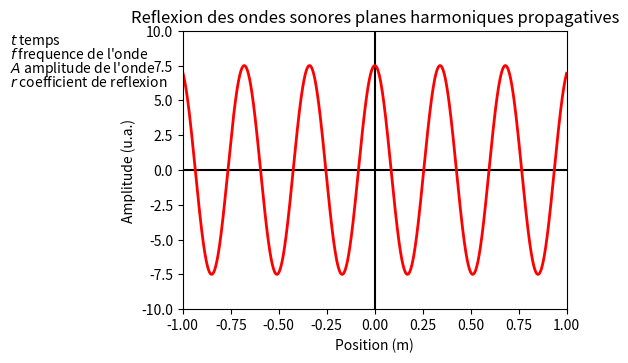

Source code (Python): (Note: this script raises an exception after producing the figure.)
# -*- coding: utf-8 -*-

#Nom du programme : PropagationOnde

# [redacted]
# [redacted]
# [redacted]
# [redacted]
#Contact : [email redacted]
#
#Année de création : 2016 
#Version : 1.00

#Liste des modifications
#v 1.00 : 2016-05-02 Première version complète - [email redacted]

#Version Python
#3.4

#LICENCE
#Cette oeuvre, création, site ou texte est sous licence Creative Commons Attribution - Pas d'Utilisation Commerciale 4.0 International. Pour accéder à une copie de cette licence, merci de vous rendre à l'adresse suivante http://creativecommons.org/licenses/by-nc/4.0/ ou envoyez un courrier à Creative Commons, 444 Castro Street, Suite 900, Mountain View, California, 94041, USA.

#Description : 
#Ce programme représente l'effet d'une barrière d'amplitude du coefficient de reflexion r sur une onde sonore plane harmonique propagative. La réflexion est représentée spatialement, le temps pouvant être varié indépendamment. Il est possible de modifier l'amplitude de l'onde, le coefficient de réflexion de la barrière, ainsi que la fréquence de l'onde incidente. 


#import des bibliothèques python
import math
import numpy as np
import matplotlib.pyplot as plt
from matplotlib.widgets import Slider, Button, RadioButtons, CheckButtons
j = complex(0,1)

# Creation de la figure
fig, ax = plt.subplots()
plt.subplots_adjust(left=0.3, bottom=0.3)

# Creation de l'axe des abscisses, ici le temps
x = np.arange(-1., 1., 0.001)

plt.xlabel('Position (m)')
plt.ylabel('Amplitude (u.a.)')

#Titre de la figure
plt.title('Reflexion des ondes sonores planes harmoniques propagatives')


#Commentaires affichés
plt.text(-1.9, 9, r'$t$ temps')
plt.text(-1.9, 8, r"$f$ frequence de l'onde")
plt.text(-1.9, 7, r"$A$ amplitude de l'onde")
plt.text(-1.9, 6, r'$r$ coefficient de reflexion')

#Ajout des lignes de reperes
plt.plot(np.linspace(-3,3,1000),np.zeros(1000),'k')
plt.plot(np.zeros(1000),np.linspace(-10,10,1000),'k')

# Parametres de la fonction, avec des valeurs par defaut
t0 = 0. # Temps
a0 = 5 # Amplitude
f0 = 1000 # Frequence
ra0 = 0.5 # amplitude coeff reflectivite
rp0 = 0. # phase  coeff reflectivite, NON UTILISE
p0 = 0.

c = 340 # Vitesse du son en m/s

# Creation de la fonction a tracer 
def OscillationScalaire (tin, xin, ain, fin, rain, rpin):
    if xin<0 : return np.real(ain*np.exp(j*2*np.pi*fin*(tin-xin/c))+ain*rain*np.exp(j*rpin)*np.exp(j*2*np.pi*fin*(tin+xin/c)))
    else : return np.real(ain*(1.+rain*np.exp(j*rpin))*np.exp(j*2*np.pi*fin*(tin-xin/c)))

Oscillation = np.vectorize(OscillationScalaire) #En raison de la condition if, la fonction OscillationScalaire ne peut pas etre appliquee au vecteur temps, pour resoudre ce probleme il faut la 'vectoriser', d'ou la presence de cette ligne.

    
#Initialisation
s = Oscillation (t0, x, a0, f0, ra0, rp0)

# Creation de la trace de la fonction s en fonction de x. C'est un objet qui est sauvegarde dans 'l'
l, = plt.plot(x,s, lw=2, color='red')

# Specification des limites des axes (xmin,xmax,ymin,ymax)
plt.axis([-1, 1, -10, 10])

# Creation des barres de modification amplitude et frequence
axcolor = 'lightgoldenrodyellow'
axtemps = plt.axes([0.25, 0.16, 0.65, 0.03], axisbg=axcolor)
axfreq = plt.axes([0.25, 0.1, 0.65, 0.03], axisbg=axcolor)
axamp  = plt.axes([0.25, 0.13, 0.65, 0.03], axisbg=axcolor)
axrefl  = plt.axes([0.25, 0.07, 0.65, 0.03], axisbg=axcolor)

stemps = Slider(axtemps, '$t$ (ms)', 0, 2., valinit=t0*10**3)  # Remarquer la valeur initiale t0*10**3
sfreq = Slider(axfreq, '$f$ (Hz)', 500, 1500.0, valinit=f0) # Remarquer la valeur initiale f0
samp = Slider(axamp, '$A$ (V)', 0.0, 10.0, valinit=a0) # Remarquer la valeur initiale a0
srefl = Slider(axrefl, '$r$ (s.d.)', -1., 1., valinit=ra0) # Remarquer la valeur initiale ra0

# Fonction de mise a jour du graphique
def update(val):
    amp = samp.val # On recupere la valeur de la barre samp comme amplitude
    freq = sfreq.val # On recupere la valeur de la barre sfreq comme frequence
    t = stemps.val/10**3 # On recupere la valeur de la barre stemps comme un temps (en ms)
    refl = srefl.val # On recupere la valeur de la barre srefl comme un coefficient de reflexion
    l.set_ydata(Oscillation (t, x, amp, freq, refl, rp0)) # On met a jour l'objet 'l' avec ces nouvelles valeurs 
    fig.canvas.draw_idle() # On provoque la mise a jour du graphique, qui n'est pas automatique par defaut
sfreq.on_changed(update) # lorsque la barre sfreq est modifiee, on applique la fonction update
samp.on_changed(update) # lorsque la barre samp est modifiee, on applique la fonction update
stemps.on_changed(update) # lorsque la barre stemps est modifiee, on applique la fonction update
srefl.on_changed(update) # lorsque la barre srefl est modifiee, on applique la fonction update

# Creation du bouton de "reset"
resetax = plt.axes([0.8, 0.015, 0.1, 0.04]) 
button = Button(resetax, 'Reset', color=axcolor, hovercolor='0.975')
# Definition de la fonction de "reset" (valeurs par defaut)
def reset(event):
    sfreq.reset() # La methode .reset() appliquee a la barre sfreq lui redonne sa valeur valinit, soit f0
    samp.reset() # La methode .reset() appliquee a la barre samp lui redonne sa valeur valinit, soit a0
    stemps.reset() # La methode .reset() appliquee a la barre stemps lui redonne sa valeur valinit, soit t0
    srefl.reset() # La methode .reset() appliquee a la barre srefl lui redonne sa valeur valinit, soit ra0
button.on_clicked(reset) # Lorsqu'on clique sur "reset", on applique la fonction reset definie au dessus

# Creation du menu de changement des couleurs
rax = plt.axes([0.015, 0.5, 0.15, 0.15], axisbg=axcolor)
radio = RadioButtons(rax, ('red', 'blue', 'green'), active=0) # La valeur par defaut est la numero 0 (red). Si on met active=1, c'est bleu, et active=2 c'est vert...
# Definition de la fonction de changement des couleurs
def colorfunc(label):
    l.set_color(label) # On change la couleur en appliquant celle qui est contenue dans "label", a savoir "red", "blue" ou "green"
    fig.canvas.draw_idle() # On provoque la mise a jour du graphique, qui n'est pas automatique par defaut
radio.on_clicked(colorfunc) # Quand on clique sur un choix, le "label" associe a ce choix est passe a la fonction colorfunc

plt.show() # On provoque l'affichage a l'ecran

